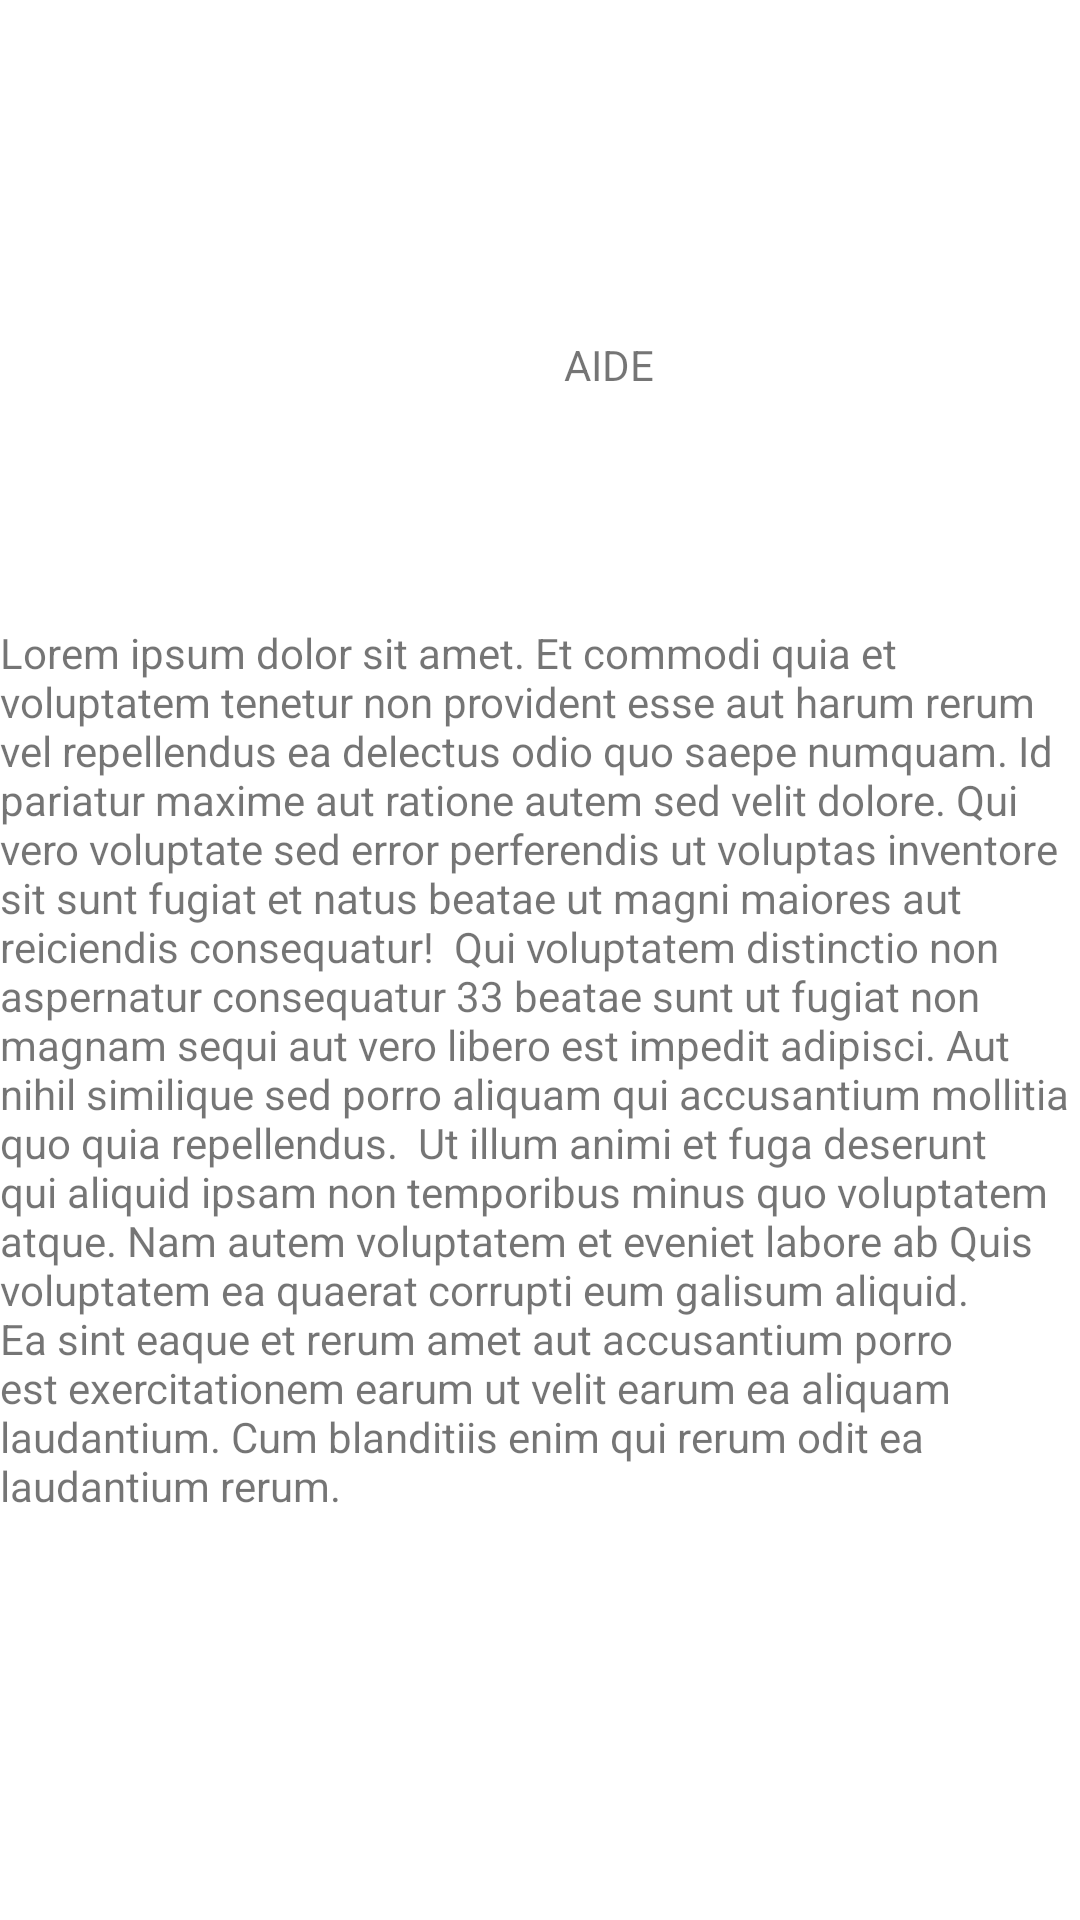

Produce the Android XML layout that renders to this screen, including the resource entries it uses.
<!-- AndroidManifest.xml: application theme Theme.Potagenial -->
<!-- res/layout/activity_aide.xml -->
<?xml version="1.0" encoding="utf-8"?>
<androidx.constraintlayout.widget.ConstraintLayout xmlns:android="http://schemas.android.com/apk/res/android"
    xmlns:app="http://schemas.android.com/apk/res-auto"
    xmlns:tools="http://schemas.android.com/tools"
    android:layout_width="match_parent"
    android:layout_height="match_parent"
    tools:context=".Aide">

    <TextView
        android:layout_width="wrap_content"
        android:layout_height="wrap_content"
        android:layout_marginStart="188dp"
        android:layout_marginLeft="188dp"
        android:layout_marginTop="112dp"
        android:text="AIDE"
        app:layout_constraintStart_toStartOf="parent"
        app:layout_constraintTop_toTopOf="parent" />

    <TextView
        android:layout_width="wrap_content"
        android:layout_height="wrap_content"
        android:layout_marginTop="208dp"
        android:text="Lorem ipsum dolor sit amet. Et commodi quia et voluptatem tenetur non provident esse aut harum rerum vel repellendus ea delectus odio quo saepe numquam. Id pariatur maxime aut ratione autem sed velit dolore. Qui vero voluptate sed error perferendis ut voluptas inventore sit sunt fugiat et natus beatae ut magni maiores aut reiciendis consequatur!

Qui voluptatem distinctio non aspernatur consequatur 33 beatae sunt ut fugiat non magnam sequi aut vero libero est impedit adipisci. Aut nihil similique sed porro aliquam qui accusantium mollitia quo quia repellendus.

Ut illum animi et fuga deserunt qui aliquid ipsam non temporibus minus quo voluptatem atque. Nam autem voluptatem et eveniet labore ab Quis voluptatem ea quaerat corrupti eum galisum aliquid. Ea sint eaque et rerum amet aut accusantium porro est exercitationem earum ut velit earum ea aliquam laudantium. Cum blanditiis enim qui rerum odit ea laudantium rerum."
        app:layout_constraintStart_toStartOf="parent"
        app:layout_constraintTop_toTopOf="parent" />

</androidx.constraintlayout.widget.ConstraintLayout>
<!-- resources referenced by this layout -->
<resources>
  <style name="Theme.Potagenial" parent="Theme.MaterialComponents.DayNight.DarkActionBar">
          
          <item name="colorPrimary">@color/purple_500</item>
          <item name="colorPrimaryVariant">@color/purple_700</item>
          <item name="colorOnPrimary">@color/white</item>
          
          <item name="colorSecondary">@color/teal_200</item>
          <item name="colorSecondaryVariant">@color/teal_700</item>
          <item name="colorOnSecondary">@color/black</item>
          
          <item name="android:statusBarColor" tools:targetApi="l">?attr/colorPrimaryVariant</item>
          
      </style>
  <!-- not gathered from this repository: default colours our renderer supplied (Android Studio template values) -->
  <color name="purple_500">#FF6200EE</color>
  <color name="purple_700">#FF3700B3</color>
  <color name="teal_200">#FF03DAC5</color>
  <color name="teal_700">#FF018786</color>
  <color name="black">#FF000000</color>
  <color name="white">#FFFFFFFF</color>
</resources>
